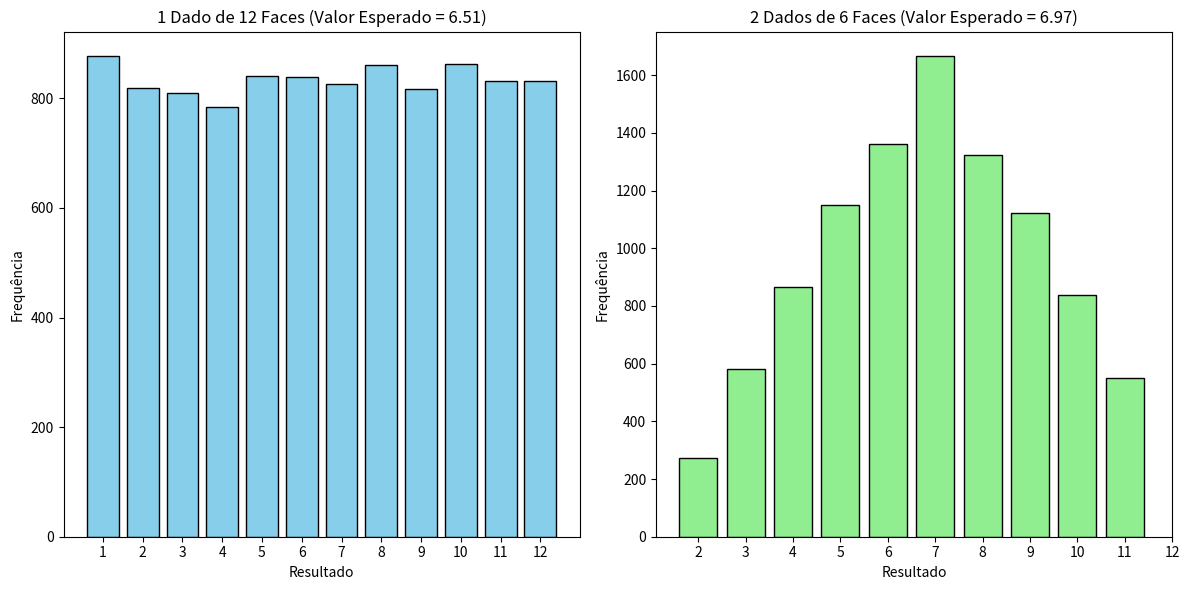

Reproduce this figure in Python.
import numpy as np
import matplotlib.pyplot as plt

# Definir o número de simulações
num_simulacoes = 10000

# Simulando jogadas para 1 dado de 12 faces
jogadas_d12 = np.random.randint(1, 13, num_simulacoes)

# Simulando jogadas para 2 dados de 6 faces
jogadas_d6_1 = np.random.randint(1, 7, num_simulacoes)
jogadas_d6_2 = np.random.randint(1, 7, num_simulacoes)
jogadas_2d6 = jogadas_d6_1 + jogadas_d6_2

# Calculando o valor esperado para cada opção
valor_esperado_d12 = np.mean(jogadas_d12)
valor_esperado_2d6 = np.mean(jogadas_2d6)

# Plotando os gráficos de barras
plt.figure(figsize=(12, 6))

# Gráfico para 1 dado de 12 faces
plt.subplot(1, 2, 1)
plt.hist(jogadas_d12, bins=np.arange(1, 14) - 0.5, edgecolor='black', color='skyblue', rwidth=0.8)
plt.xticks(np.arange(1, 13))
plt.title(f'1 Dado de 12 Faces (Valor Esperado = {valor_esperado_d12:.2f})')
plt.xlabel('Resultado')
plt.ylabel('Frequência')

# Gráfico para 2 dados de 6 faces
plt.subplot(1, 2, 2)
plt.hist(jogadas_2d6, bins=np.arange(2, 13) - 0.5, edgecolor='black', color='lightgreen', rwidth=0.8)
plt.xticks(np.arange(2, 13))
plt.title(f'2 Dados de 6 Faces (Valor Esperado = {valor_esperado_2d6:.2f})')
plt.xlabel('Resultado')
plt.ylabel('Frequência')

plt.tight_layout()
plt.show()


# #Simulacoes
# num_simulacoes = 10000


# # Joga dado 1

# # Joga dado 2

# # Soma dados

# # Joga dado 3
